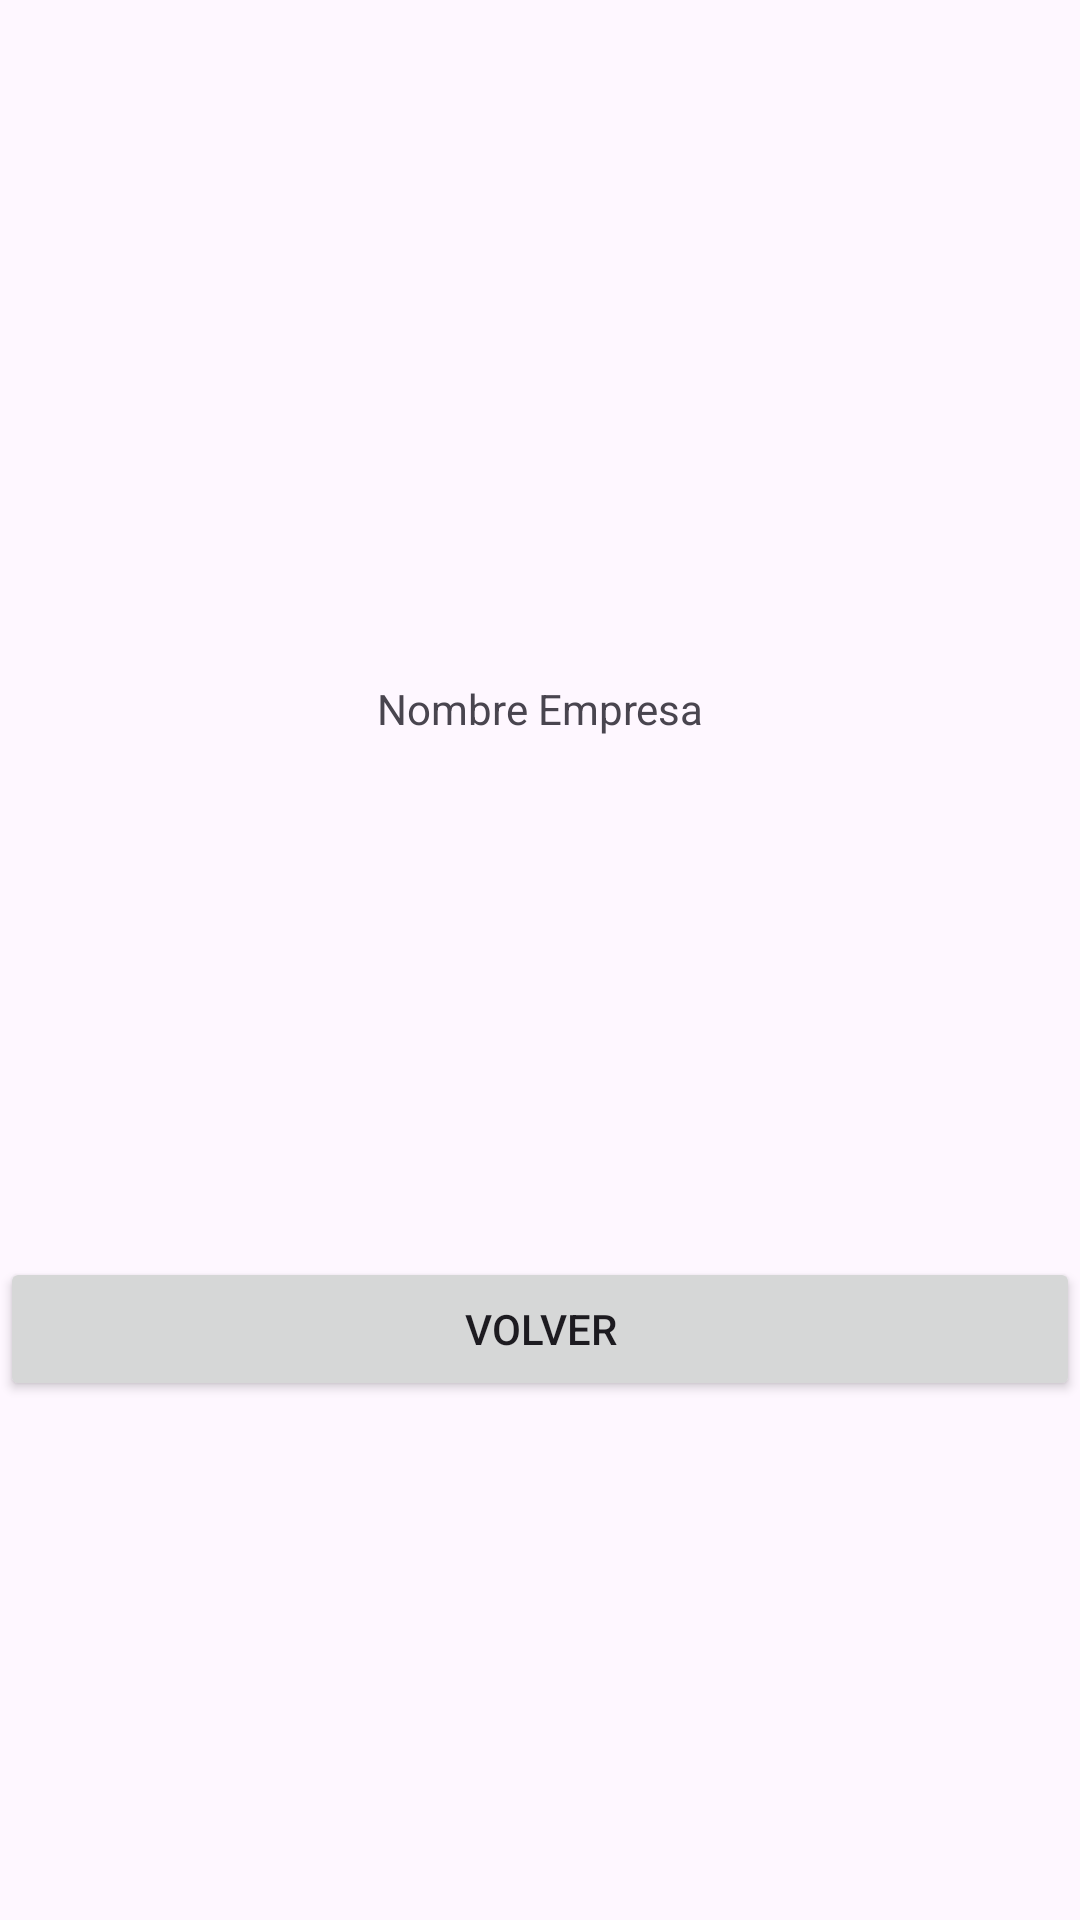

This screen was rendered from an Android layout file. Write that file and the resources it references.
<!-- AndroidManifest.xml: application theme Theme.M4i9Imagenes -->
<!-- res/layout/activity_empresa.xml -->
<?xml version="1.0" encoding="utf-8"?>
<androidx.constraintlayout.widget.ConstraintLayout xmlns:android="http://schemas.android.com/apk/res/android"
    xmlns:app="http://schemas.android.com/apk/res-auto"
    xmlns:tools="http://schemas.android.com/tools"
    android:layout_width="match_parent"
    android:layout_height="match_parent"
    tools:context=".Empresa">

    <ImageView
        android:id="@+id/img1"
        android:layout_width="wrap_content"
        android:layout_height="wrap_content"
        app:layout_constraintBottom_toBottomOf="parent"
        app:layout_constraintEnd_toEndOf="parent"
        app:layout_constraintStart_toStartOf="parent"
        app:layout_constraintTop_toTopOf="parent"
        app:layout_constraintVertical_bias="0.2"
        app:srcCompat="@drawable/logo1" />

    <TextView
        android:id="@+id/txtEmpresa"
        android:layout_width="wrap_content"
        android:layout_height="wrap_content"
        android:text="Nombre Empresa"
        app:layout_constraintBottom_toBottomOf="parent"
        app:layout_constraintEnd_toEndOf="parent"
        app:layout_constraintStart_toStartOf="parent"
        app:layout_constraintVertical_bias="0.2"
        app:layout_constraintTop_toBottomOf="@+id/img1" />

    <Button
        android:id="@+id/btnVolver"
        android:layout_width="match_parent"
        android:layout_height="wrap_content"
        android:text="Volver"
        app:layout_constraintBottom_toBottomOf="parent"
        app:layout_constraintEnd_toEndOf="parent"
        app:layout_constraintStart_toStartOf="parent"
        app:layout_constraintVertical_bias="0.5"
        app:layout_constraintTop_toBottomOf="@+id/txtEmpresa" />


</androidx.constraintlayout.widget.ConstraintLayout>
<!-- resources referenced by this layout -->
<resources>
  <style name="Theme.M4i9Imagenes" parent="Base.Theme.M4i9Imagenes" />
  <style name="Base.Theme.M4i9Imagenes" parent="Theme.Material3.DayNight.NoActionBar">
          
          
      </style>
</resources>
